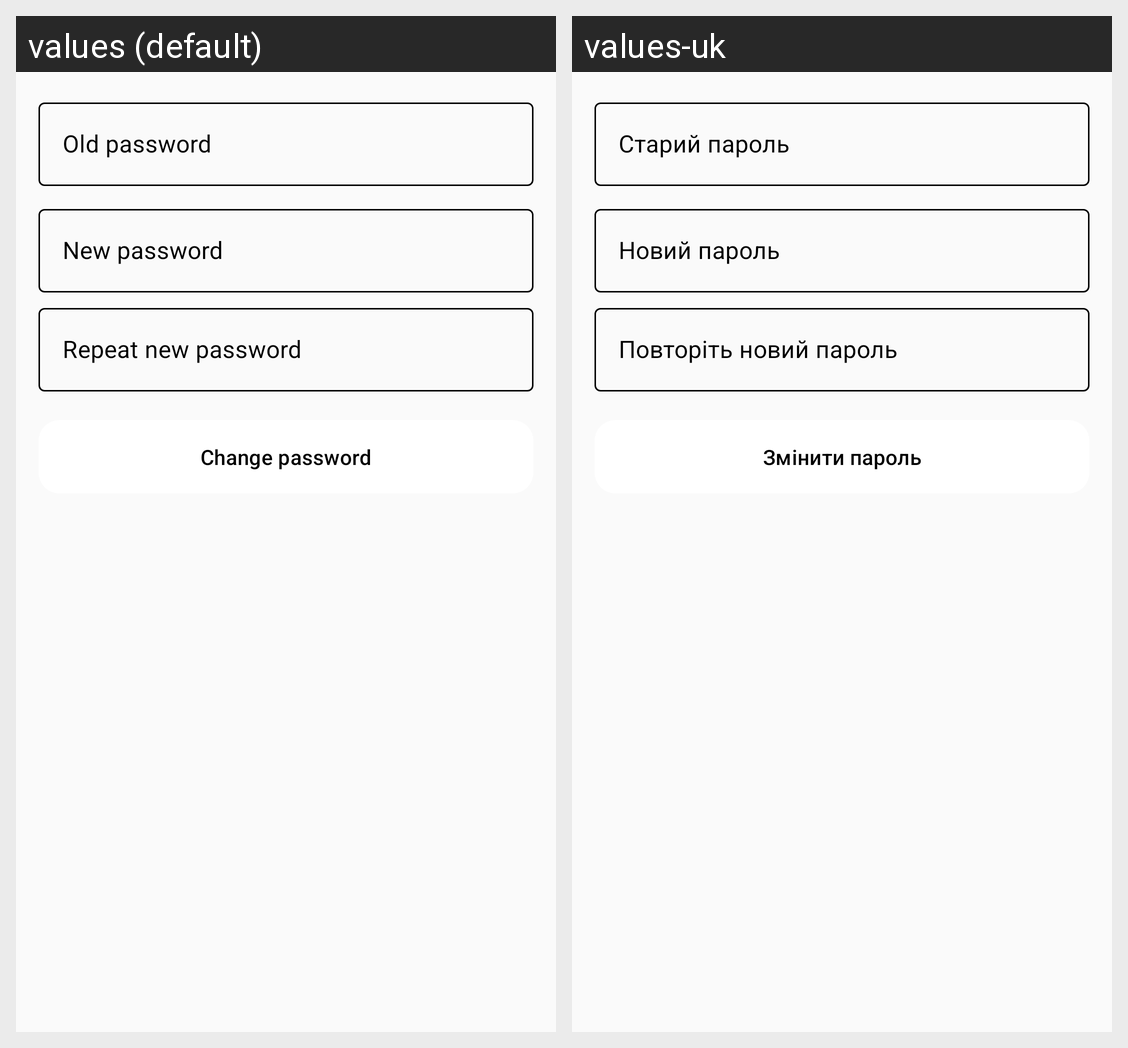

The same Android screen rendered under two of its app's locales, left to right. List the strings drawn on it with the default value and each locale's translation.
Android screen res/layout/fragment_settings_change_password.xml rendered under 2 locales, left to right: values (default), values-uk. Device: Nexus 5 (rendered at 1080×1920; each locale shown at half size, 540×960, under a caption strip naming it); theme Theme.MindVocab.
Strings drawn on this screen, with the default value and each locale's value (text and hints the layout hard-codes, and strings that could not be matched under every locale, appear in the picture but are not listed):

old_password_hint
  values: Old password
  values-uk: Старий пароль

new_password_hint
  values: New password
  values-uk: Новий пароль

repeat_new_password_hint
  values: Repeat new password
  values-uk: Повторіть новий пароль

change_password
  values: Change password
  values-uk: Змінити пароль
